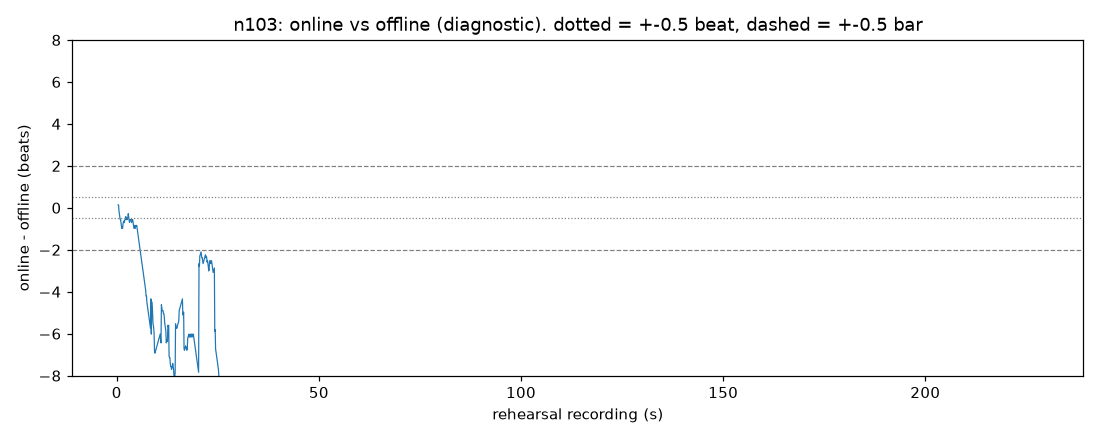

The file beside this chart, header and first rows:
rehearsal_sec, online_original_sec, offline_original_sec, diff_sec, diff_beats
0.35, 2.15, 2.05, 0.1, 0.14
0.45, 2.25, 2.15, 0.1, 0.14
0.55, 2.25, 2.35, -0.1, -0.14
0.65, 2.35, 2.55, -0.2, -0.28
0.75, 2.45, 2.75, -0.3, -0.42
0.85, 2.55, 2.95, -0.4, -0.56
0.95, 2.65, 3.05, -0.4, -0.56
1.05, 2.75, 3.25, -0.5, -0.7
1.15, 2.85, 3.45, -0.6, -0.84
1.25, 2.95, 3.65, -0.7, -0.98
1.35, 3.05, 3.7, -0.65, -0.91
1.45, 3.05, 3.75, -0.7, -0.98
1.55, 3.25, 3.8, -0.55, -0.77
1.65, 3.35, 3.85, -0.5, -0.7
1.75, 3.45, 3.9, -0.45, -0.63
1.85, 3.45, 3.95, -0.5, -0.7
1.95, 3.55, 4.0, -0.45, -0.63
2.05, 3.65, 4.05, -0.4, -0.56
2.15, 3.75, 4.1, -0.35, -0.49
2.25, 3.85, 4.15, -0.3, -0.42
2.35, 3.95, 4.35, -0.4, -0.56
2.45, 4.15, 4.55, -0.4, -0.56
2.55, 4.25, 4.6, -0.35, -0.49
2.65, 4.25, 4.65, -0.4, -0.56
2.75, 4.35, 4.7, -0.35, -0.49
2.85, 4.55, 4.75, -0.2, -0.28
2.95, 4.65, 4.95, -0.3, -0.42
3.05, 4.75, 5.15, -0.4, -0.56
3.15, 4.85, 5.35, -0.5, -0.7
3.25, 4.95, 5.4, -0.45, -0.63
3.35, 5.05, 5.45, -0.4, -0.56
3.45, 5.15, 5.55, -0.4, -0.56
3.55, 5.25, 5.65, -0.4, -0.56
3.65, 5.35, 5.85, -0.5, -0.7
3.75, 5.45, 5.9, -0.45, -0.63
3.85, 5.55, 5.95, -0.4, -0.56
3.95, 5.75, 6.15, -0.4, -0.56
4.05, 5.85, 6.35, -0.5, -0.7
4.15, 5.95, 6.55, -0.6, -0.84
4.25, 6.05, 6.75, -0.7, -0.98
4.35, 6.15, 6.8, -0.65, -0.91
4.45, 6.25, 6.85, -0.6, -0.84
4.55, 6.35, 7.05, -0.7, -0.98
4.65, 6.45, 7.1, -0.65, -0.91
4.75, 6.55, 7.15, -0.6, -0.84
4.85, 6.65, 7.25, -0.6, -0.84
4.95, 6.75, 7.35, -0.6, -0.84
5.05, 6.85, 7.55, -0.7, -0.98
5.15, 6.95, 7.75, -0.8, -1.12
5.25, 7.05, 7.95, -0.9, -1.26
5.35, 7.15, 8.15, -1.0, -1.4
5.45, 7.25, 8.35, -1.1, -1.54
5.55, 7.35, 8.55, -1.2, -1.68
5.65, 7.45, 8.75, -1.3, -1.82
5.75, 7.55, 8.95, -1.4, -1.96
5.85, 7.65, 9.15, -1.5, -2.1
5.95, 7.75, 9.35, -1.6, -2.24
6.05, 7.85, 9.55, -1.7, -2.38
6.15, 7.95, 9.75, -1.8, -2.52
6.25, 8.05, 9.95, -1.9, -2.66
... 2,215 more rows
